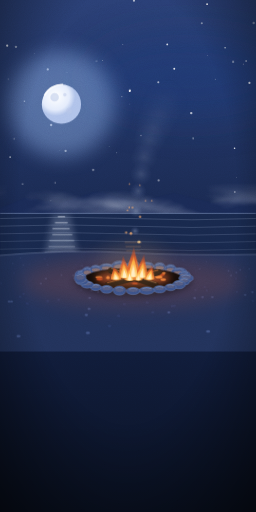
t = 0.00 s
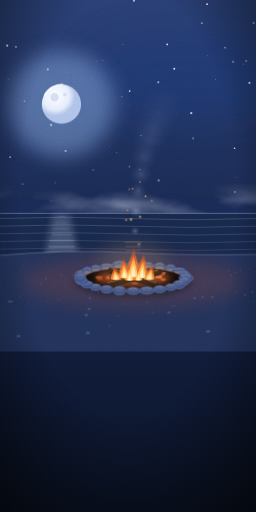
t = 5.00 s
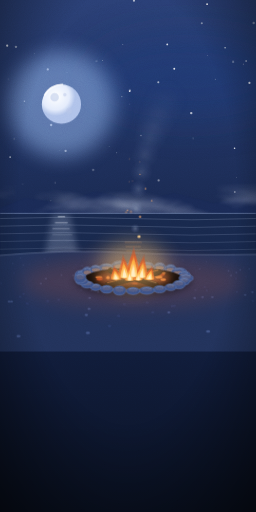
t = 6.13 s
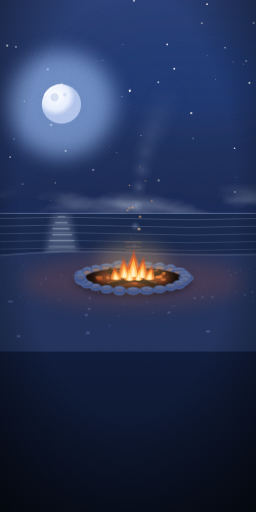
t = 7.25 s
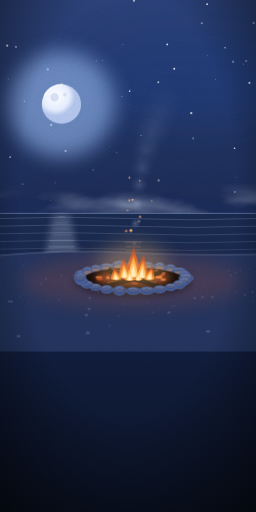
t = 8.38 s
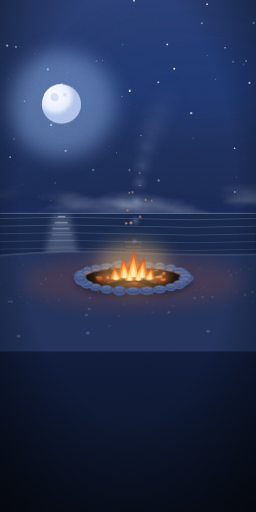
t = 9.50 s

The animated SVG that drew these frames (rendered in a browser with its animation timeline set to each time). Animation: 40 SMIL elements (animate=40), 9 CSS @keyframes rules; frames cover the first 9.50 s, repeats indefinitely.

<svg xmlns="http://www.w3.org/2000/svg" class="eqsc" viewBox="0 0 300 600" preserveAspectRatio="xMidYMid slice" role="img" aria-label="The Lakeshore"><style>@media (prefers-reduced-motion:no-preference){.eqsc:not(.still) .br{animation:br 5s ease-in-out infinite}@keyframes br{50%{opacity:.6}}.eqsc:not(.still) .tw{animation:tw 3.2s ease-in-out infinite}@keyframes tw{50%{opacity:.15}}.eqsc:not(.still) .dr{animation:dr 9s ease-in-out infinite}@keyframes dr{50%{transform:translate(4px,-10px)}}.eqsc:not(.still) .fl{animation:fl 2.6s ease-in-out infinite}@keyframes fl{30%{opacity:.75}60%{opacity:.95}80%{opacity:.7}}.eqsc:not(.still) .mv{animation:mv 18s ease-in-out infinite}@keyframes mv{50%{transform:translateX(14px)}}.eqsc.lv1:not(.still) .fl,.eqsc:not(.still) .ff{animation:ffk 1.8s ease-in-out infinite;transform-box:fill-box;transform-origin:50% 100%}@keyframes ffk{30%{transform:scale(1.04,1.08)}60%{transform:scale(.97,.95)}}.eqsc:not(.still) .gw{animation:gw 2.6s ease-in-out infinite}@keyframes gw{50%{opacity:.55}}.eqsc:not(.still) .sm{animation:sm 7s ease-in-out infinite}@keyframes sm{0%{transform:translate(0,6px);opacity:0}30%{opacity:1}100%{transform:translate(10px,-26px);opacity:0}}.eqsc:not(.still) .up{animation:up 5s linear infinite}@keyframes up{0%{transform:translateY(6px);opacity:0}25%{opacity:1}100%{transform:translateY(-34px);opacity:0}}}</style><defs><filter id="b0_2" x="-60%" y="-60%" width="220%" height="220%"><feGaussianBlur stdDeviation="12"/></filter><filter id="s0_2" x="-30%" y="-30%" width="160%" height="160%"><feGaussianBlur stdDeviation="4"/></filter><filter id="x0_2" x="-80%" y="-80%" width="260%" height="260%"><feGaussianBlur stdDeviation="22"/></filter>
<filter id="gr0_2" x="0" y="0" width="100%" height="100%"><feTurbulence type="fractalNoise" baseFrequency=".9" numOctaves="2" stitchTiles="stitch" seed="5"/><feColorMatrix values="0 0 0 0 1  0 0 0 0 1  0 0 0 0 1  .16 0 0 0 -.02"/></filter>
<filter id="wd0_2" x="0" y="0" width="100%" height="100%"><feTurbulence type="fractalNoise" baseFrequency=".006 .22" numOctaves="3" seed="4"/><feColorMatrix values="0 0 0 0 .08  0 0 0 0 .04  0 0 0 0 0  .9 0 0 0 -.3"/></filter>
<filter id="cl0_2" x="0" y="0" width="100%" height="100%"><feTurbulence type="fractalNoise" baseFrequency=".012 .035" numOctaves="4" seed="9"/><feColorMatrix values="0 0 0 0 .88  0 0 0 0 .91  0 0 0 0 1  1.8 0 0 0 -.78"/><feGaussianBlur stdDeviation="1.5"/></filter>
<radialGradient id="vg0_2" cx=".5" cy=".4" r=".78"><stop offset=".55" stop-color="#000" stop-opacity="0"/><stop offset="1" stop-color="#000" stop-opacity=".62"/></radialGradient>
<linearGradient id="gd0_2" x1="0" y1="0" x2="0" y2="1"><stop offset="0" stop-color="#FFF1C4"/><stop offset=".45" stop-color="#E3C374"/><stop offset="1" stop-color="#8A6A2A"/></linearGradient><filter id="t0_2" x="-30%" y="-30%" width="160%" height="160%"><feGaussianBlur stdDeviation="1.2"/></filter><filter id="n10_2" x="0" y="0" width="100%" height="100%"><feTurbulence type="fractalNoise" baseFrequency=".005 .02" numOctaves="5" seed="12"/><feColorMatrix values="0 0 0 0 .78  0 0 0 0 .52  0 0 0 0 1  1.9 0 0 0 -.72"/><feGaussianBlur stdDeviation="2"/></filter><filter id="n20_2" x="0" y="0" width="100%" height="100%"><feTurbulence type="fractalNoise" baseFrequency=".007 .024" numOctaves="5" seed="31"/><feColorMatrix values="0 0 0 0 .42  0 0 0 0 .78  0 0 0 0 1  1.7 0 0 0 -.8"/><feGaussianBlur stdDeviation="2"/></filter><filter id="n30_2" x="0" y="0" width="100%" height="100%"><feTurbulence type="fractalNoise" baseFrequency=".01 .045" numOctaves="4" seed="7"/><feColorMatrix values="0 0 0 0 .04  0 0 0 0 .03  0 0 0 0 .1  2.4 0 0 0 -1.25"/><feGaussianBlur stdDeviation="1"/></filter></defs><defs><linearGradient id="w0_2" x1="0" y1="0" x2="0" y2="1"><stop offset="0" stop-color="#2A3F74"/><stop offset=".6" stop-color="#121F40"/><stop offset="1" stop-color="#0A1224"/></linearGradient><radialGradient id="mo0_2" cx=".35" cy=".3"><stop offset="0" stop-color="#fff"/><stop offset=".7" stop-color="#E4ECFC"/><stop offset="1" stop-color="#AFC2EA"/></radialGradient><linearGradient id="mb0_2" x1="0" y1="0" x2="0" y2="1"><stop offset="0" stop-color="#DDE8FF" stop-opacity=".22"/><stop offset="1" stop-color="#DDE8FF" stop-opacity="0"/></linearGradient></defs>
<rect width="300" height="600" fill="url(#w0_2)"/><ellipse cx="220" cy="90" rx="120" ry="50" fill="#1E3A7A" opacity=".5" filter="url(#x0_2)"/><circle cx="108.3" cy="238.8" r="0.78" fill="#fff" opacity="0.67"/><circle cx="18.7" cy="54.9" r="1.40" fill="#fff" opacity="0.41"/><circle cx="91.0" cy="285.7" r="1.42" fill="#fff" opacity="0.84" class="tw" style="animation-delay:0.5s"/><circle cx="173.9" cy="264.0" r="0.46" fill="#fff" opacity="0.42"/><circle cx="59.6" cy="235.4" r="0.56" fill="#fff" opacity="0.45"/><circle cx="136.8" cy="179.1" r="0.47" fill="#fff" opacity="0.71"/><circle cx="273.2" cy="72.4" r="0.99" fill="#fff" opacity="0.66" class="tw" style="animation-delay:2.3s"/><circle cx="254.8" cy="244.8" r="1.00" fill="#fff" opacity="0.48"/><circle cx="151.8" cy="106.9" r="0.80" fill="#fff" opacity="0.80"/><circle cx="204.2" cy="80.5" r="1.12" fill="#fff" opacity="0.85"/><circle cx="113.1" cy="71.7" r="0.70" fill="#fff" opacity="0.53" class="tw" style="animation-delay:2.7s"/><circle cx="243.3" cy="64.9" r="0.40" fill="#fff" opacity="0.50"/><circle cx="59.9" cy="146.5" r="1.39" fill="#fff" opacity="0.57"/><circle cx="196.0" cy="52.1" r="1.07" fill="#fff" opacity="0.79"/><circle cx="185.6" cy="257.0" r="0.48" fill="#fff" opacity="0.40"/><circle cx="152.1" cy="122.0" r="0.41" fill="#fff" opacity="0.36"/><circle cx="40.7" cy="63.0" r="0.38" fill="#fff" opacity="0.53"/><circle cx="252.3" cy="92.8" r="0.58" fill="#fff" opacity="0.46"/><circle cx="76.9" cy="176.9" r="1.32" fill="#fff" opacity="0.50"/><circle cx="226.3" cy="162.1" r="0.87" fill="#fff" opacity="0.65" class="tw" style="animation-delay:1.7s"/><circle cx="224.1" cy="132.5" r="1.39" fill="#fff" opacity="0.64"/><circle cx="16.5" cy="162.5" r="0.69" fill="#fff" opacity="0.68" class="tw" style="animation-delay:0.5s"/><circle cx="28.6" cy="118.6" r="0.94" fill="#fff" opacity="0.49"/><circle cx="242.7" cy="4.9" r="1.09" fill="#fff" opacity="0.88"/><circle cx="6.8" cy="245.6" r="0.51" fill="#fff" opacity="0.51"/><circle cx="288.4" cy="71.5" r="0.77" fill="#fff" opacity="0.85"/><circle cx="143.9" cy="52.3" r="0.56" fill="#fff" opacity="0.56"/><circle cx="152.2" cy="106.2" r="1.35" fill="#fff" opacity="0.86" class="tw" style="animation-delay:0.5s"/><circle cx="263.8" cy="55.9" r="0.94" fill="#fff" opacity="0.63"/><circle cx="142.8" cy="113.1" r="0.73" fill="#fff" opacity="0.37"/><circle cx="26.4" cy="215.6" r="0.64" fill="#fff" opacity="0.77" class="tw" style="animation-delay:1.3s"/><circle cx="297.3" cy="27.0" r="1.38" fill="#fff" opacity="0.37"/><circle cx="70.1" cy="176.4" r="0.40" fill="#fff" opacity="0.42"/><circle cx="154.9" cy="260.5" r="0.46" fill="#fff" opacity="0.86"/><circle cx="274.9" cy="173.7" r="0.90" fill="#fff" opacity="0.86"/><circle cx="275.2" cy="225.1" r="0.84" fill="#fff" opacity="0.63"/><circle cx="157.0" cy="0.8" r="1.25" fill="#fff" opacity="0.62"/><circle cx="10.1" cy="319.7" r="0.93" fill="#fff" opacity="0.48"/><circle cx="146.3" cy="281.9" r="1.11" fill="#fff" opacity="0.54"/><circle cx="233.4" cy="291.4" r="0.77" fill="#fff" opacity="0.46"/><circle cx="127.9" cy="171.5" r="0.46" fill="#fff" opacity="0.37"/><circle cx="8.4" cy="53.5" r="1.27" fill="#fff" opacity="0.74"/><circle cx="109.2" cy="199.1" r="1.34" fill="#fff" opacity="0.42" class="tw" style="animation-delay:0.5s"/><circle cx="71.3" cy="101.9" r="1.40" fill="#fff" opacity="0.69"/><circle cx="193.7" cy="317.0" r="0.84" fill="#fff" opacity="0.55"/><circle cx="66.1" cy="140.0" r="1.40" fill="#fff" opacity="0.55"/><circle cx="56.0" cy="81.4" r="1.33" fill="#fff" opacity="0.54"/><circle cx="119.9" cy="71.1" r="0.41" fill="#fff" opacity="0.82"/><circle cx="236.5" cy="27.2" r="1.23" fill="#fff" opacity="0.40"/><circle cx="140.0" cy="318.0" r="1.19" fill="#fff" opacity="0.52" class="tw" style="animation-delay:1.5s"/><circle cx="185.5" cy="96.3" r="1.19" fill="#fff" opacity="0.58"/><circle cx="277.4" cy="207.8" r="0.40" fill="#fff" opacity="0.44"/><circle cx="185.9" cy="211.5" r="1.33" fill="#fff" opacity="0.39"/><circle cx="78.5" cy="84.7" r="0.41" fill="#fff" opacity="0.44"/><circle cx="11.9" cy="184.1" r="1.10" fill="#fff" opacity="0.54"/><circle cx="64.6" cy="214.2" r="0.83" fill="#fff" opacity="0.43" class="tw" style="animation-delay:0.7s"/><circle cx="9.5" cy="92.8" r="0.54" fill="#fff" opacity="0.63" class="tw" style="animation-delay:2.0s"/><circle cx="285.1" cy="75.1" r="0.49" fill="#fff" opacity="0.83"/><circle cx="292.3" cy="97.2" r="1.27" fill="#fff" opacity="0.73"/><circle cx="165.2" cy="158.8" r="0.82" fill="#fff" opacity="0.35"/><circle cx="72" cy="122" r="62" fill="#9EC2FF" opacity=".4" filter="url(#b0_2)" class="br"/><circle cx="72" cy="122" r="23" fill="url(#mo0_2)"/><circle cx="64" cy="114" r="5" fill="#B8C6E8" opacity=".55"/><circle cx="81" cy="130" r="3.5" fill="#B8C6E8" opacity=".5"/><circle cx="76" cy="111" r="2" fill="#B8C6E8" opacity=".5"/><path d="M52,112 a23,23 0 0 1 22,-13" fill="none" stroke="#fff" stroke-opacity=".8" stroke-width="2"/><defs><radialGradient id="Ffg0_2" cx=".5" cy=".75"><stop offset="0" stop-color="#FFFBEA"/><stop offset=".35" stop-color="#FAC775"/><stop offset=".75" stop-color="#D85A30"/><stop offset="1" stop-color="#993C1D" stop-opacity="0"/></radialGradient>
<linearGradient id="Ftf0_2" x1="0" y1="0" x2="0" y2="1"><stop offset="0" stop-color="#3B4A70"/><stop offset="1" stop-color="#141B34"/></linearGradient>
<linearGradient id="Fbs0_2" x1="0" y1="0" x2="1" y2="0"><stop offset="0" stop-color="#9AA8CE"/><stop offset=".45" stop-color="#5E6C96"/><stop offset="1" stop-color="#2E3A62"/></linearGradient>
<linearGradient id="Fwl0_2" x1="0" y1="0" x2="0" y2="1"><stop offset="0" stop-color="#4C5880"/><stop offset="1" stop-color="#2A3456"/></linearGradient>
<linearGradient id="Fgd0_2" x1="0" y1="0" x2="0" y2="1"><stop offset="0" stop-color="#363C58"/><stop offset="1" stop-color="#14172A"/></linearGradient>
<linearGradient id="Frk0_2" x1="0" y1="0" x2="0" y2="1"><stop offset="0" stop-color="#352B62"/><stop offset=".4" stop-color="#1E1840"/><stop offset="1" stop-color="#0D0A1E"/></linearGradient>
<linearGradient id="Fcw0_2" x1="0" y1="0" x2="0" y2="1"><stop offset="0" stop-color="#1E1438"/><stop offset=".6" stop-color="#5A2418"/><stop offset="1" stop-color="#B8481C"/></linearGradient>
<radialGradient id="Flv0_2" cx=".5" cy=".45" r=".6"><stop offset="0" stop-color="#FFE6A8"/><stop offset=".35" stop-color="#FFA040"/><stop offset=".7" stop-color="#E0602A"/><stop offset="1" stop-color="#8A2A10"/></radialGradient>
<linearGradient id="Frm0_2" x1="0" y1="0" x2="0" y2="1"><stop offset="0" stop-color="#3A1A24"/><stop offset=".25" stop-color="#1C0E18"/><stop offset="1" stop-color="#0A0610"/></linearGradient></defs><polygon points="0,244 30,232 70,238 112,224 160,236 204,226 250,238 300,230 300,252 0,252" fill="#1A2A55"/><mask id="mk0_2_0"><linearGradient id="mk0_2_0g" x1="0" y1="0" x2="0" y2="1"><stop offset="0" stop-color="#fff" stop-opacity="0"/><stop offset=".5" stop-color="#fff"/><stop offset="1" stop-color="#fff" stop-opacity="0"/></linearGradient><rect x="-20" y="214" width="340" height="56" fill="url(#mk0_2_0g)"/></mask><g mask="url(#mk0_2_0)" opacity="0.5"><rect class="mv" x="-20" y="214" width="340" height="56" filter="url(#cl0_2)"/></g><rect y="250" width="300" height="60" fill="#18284C"/><path d="M0,256 q75,-3 150,0 t150,0" fill="none" stroke="#C9D8F5" stroke-opacity="0.22"/><path d="M0,265 q75,-3 150,0 t150,0" fill="none" stroke="#C9D8F5" stroke-opacity="0.20"/><path d="M0,274 q75,-3 150,0 t150,0" fill="none" stroke="#C9D8F5" stroke-opacity="0.18"/><path d="M0,283 q75,-3 150,0 t150,0" fill="none" stroke="#C9D8F5" stroke-opacity="0.16"/><path d="M0,292 q75,-3 150,0 t150,0" fill="none" stroke="#C9D8F5" stroke-opacity="0.14"/><path d="M0,301 q75,-3 150,0 t150,0" fill="none" stroke="#C9D8F5" stroke-opacity="0.12"/><line x1="0" x2="300" y1="250" y2="250" stroke="#AFC3EE" stroke-opacity=".45"/><polygon points="62,251 82,251 92,300 52,300" fill="#DDE8FF" opacity=".2" filter="url(#s0_2)"/><line x1="67.8" x2="76.3" y1="254" y2="254" stroke="#ECF2FF" stroke-opacity="0.72" class="tw" style="animation-delay:0.00s"/><line x1="64.5" x2="79.3" y1="261" y2="261" stroke="#ECF2FF" stroke-opacity="0.65" class="tw" style="animation-delay:0.25s"/><line x1="61.6" x2="81.6" y1="268" y2="268" stroke="#ECF2FF" stroke-opacity="0.58" class="tw" style="animation-delay:0.50s"/><line x1="61.3" x2="84.9" y1="275" y2="275" stroke="#ECF2FF" stroke-opacity="0.51" class="tw" style="animation-delay:0.75s"/><line x1="57.7" x2="86.9" y1="282" y2="282" stroke="#ECF2FF" stroke-opacity="0.44" class="tw" style="animation-delay:1.00s"/><line x1="56.8" x2="87.8" y1="289" y2="289" stroke="#ECF2FF" stroke-opacity="0.37" class="tw" style="animation-delay:1.25s"/><line x1="52.1" x2="89.6" y1="296" y2="296" stroke="#ECF2FF" stroke-opacity="0.30" class="tw" style="animation-delay:1.50s"/><line x1="146" x2="166" y1="284" y2="284" stroke="#FFB070" stroke-opacity="0.32"/><line x1="147" x2="165" y1="289" y2="289" stroke="#FFB070" stroke-opacity="0.27"/><line x1="148" x2="164" y1="294" y2="294" stroke="#FFB070" stroke-opacity="0.22"/><line x1="149" x2="163" y1="299" y2="299" stroke="#FFB070" stroke-opacity="0.17"/><line x1="150" x2="162" y1="304" y2="304" stroke="#FFB070" stroke-opacity="0.12"/><path d="M-10,300 Q80,292 150,296 T310,298 L310,412 L-10,412 Z" fill="#22325A"/><path d="M-10,300 Q80,292 150,296 T310,298" fill="none" stroke="#C9D8F5" stroke-opacity=".3"/><ellipse cx="145.6" cy="356.5" rx="1.7" ry="1.0" fill="#2E4070" opacity=".8"/><ellipse cx="113.9" cy="315.1" rx="0.9" ry="0.5" fill="#4A5E92" opacity=".8"/><ellipse cx="295.7" cy="342.4" rx="1.4" ry="0.9" fill="#4A5E92" opacity=".8"/><ellipse cx="276.3" cy="326.5" rx="1.1" ry="0.7" fill="#2E4070" opacity=".8"/><ellipse cx="229.7" cy="306.9" rx="0.7" ry="0.4" fill="#2E4070" opacity=".8"/><ellipse cx="85.6" cy="322.8" rx="1.1" ry="0.6" fill="#4A5E92" opacity=".8"/><ellipse cx="95.9" cy="311.8" rx="0.8" ry="0.5" fill="#4A5E92" opacity=".8"/><ellipse cx="101.1" cy="369.2" rx="2.0" ry="1.2" fill="#4A5E92" opacity=".8"/><ellipse cx="197.8" cy="366.2" rx="1.9" ry="1.2" fill="#4A5E92" opacity=".8"/><ellipse cx="104.3" cy="311.2" rx="0.8" ry="0.5" fill="#2E4070" opacity=".8"/><ellipse cx="228.1" cy="349.2" rx="1.6" ry="1.0" fill="#4A5E92" opacity=".8"/><ellipse cx="232.2" cy="312.0" rx="0.8" ry="0.5" fill="#2E4070" opacity=".8"/><ellipse cx="201.6" cy="358.7" rx="1.8" ry="1.1" fill="#2E4070" opacity=".8"/><ellipse cx="210.6" cy="331.7" rx="1.2" ry="0.7" fill="#4A5E92" opacity=".8"/><ellipse cx="88.7" cy="310.2" rx="0.8" ry="0.5" fill="#2E4070" opacity=".8"/><ellipse cx="287.9" cy="324.0" rx="1.1" ry="0.6" fill="#2E4070" opacity=".8"/><ellipse cx="248.7" cy="348.3" rx="1.6" ry="0.9" fill="#4A5E92" opacity=".8"/><ellipse cx="267.6" cy="317.2" rx="0.9" ry="0.6" fill="#4A5E92" opacity=".8"/><ellipse cx="263.0" cy="310.8" rx="0.8" ry="0.5" fill="#2E4070" opacity=".8"/><ellipse cx="242.3" cy="340.4" rx="1.4" ry="0.8" fill="#2E4070" opacity=".8"/><ellipse cx="68.6" cy="351.4" rx="1.6" ry="1.0" fill="#2E4070" opacity=".8"/><ellipse cx="27.0" cy="310.9" rx="0.8" ry="0.5" fill="#4A5E92" opacity=".8"/><ellipse cx="91.5" cy="323.4" rx="1.1" ry="0.6" fill="#4A5E92" opacity=".8"/><ellipse cx="291.8" cy="315.0" rx="0.9" ry="0.5" fill="#4A5E92" opacity=".8"/><ellipse cx="79.8" cy="304.2" rx="0.7" ry="0.4" fill="#2E4070" opacity=".8"/><ellipse cx="296.2" cy="352.7" rx="1.7" ry="1.0" fill="#2E4070" opacity=".8"/><ellipse cx="237.3" cy="348.3" rx="1.6" ry="0.9" fill="#4A5E92" opacity=".8"/><ellipse cx="21.6" cy="393.9" rx="2.5" ry="1.5" fill="#4A5E92" opacity=".8"/><ellipse cx="156.5" cy="305.8" rx="0.7" ry="0.4" fill="#4A5E92" opacity=".8"/><ellipse cx="105.0" cy="349.1" rx="1.6" ry="0.9" fill="#4A5E92" opacity=".8"/><ellipse cx="52.3" cy="303.2" rx="0.7" ry="0.4" fill="#4A5E92" opacity=".8"/><ellipse cx="172.4" cy="354.6" rx="1.7" ry="1.0" fill="#2E4070" opacity=".8"/><ellipse cx="94.9" cy="340.2" rx="1.4" ry="0.8" fill="#2E4070" opacity=".8"/><ellipse cx="71.8" cy="322.5" rx="1.0" ry="0.6" fill="#4A5E92" opacity=".8"/><ellipse cx="243.8" cy="388.4" rx="2.4" ry="1.4" fill="#4A5E92" opacity=".8"/><ellipse cx="107.1" cy="340.3" rx="1.4" ry="0.8" fill="#4A5E92" opacity=".8"/><ellipse cx="280.3" cy="304.1" rx="0.7" ry="0.4" fill="#2E4070" opacity=".8"/><ellipse cx="270.7" cy="322.7" rx="1.1" ry="0.6" fill="#4A5E92" opacity=".8"/><ellipse cx="41.5" cy="305.8" rx="0.7" ry="0.4" fill="#2E4070" opacity=".8"/><ellipse cx="277.6" cy="342.0" rx="1.4" ry="0.9" fill="#2E4070" opacity=".8"/><ellipse cx="153.3" cy="302.0" rx="0.6" ry="0.4" fill="#2E4070" opacity=".8"/><ellipse cx="98.0" cy="320.8" rx="1.0" ry="0.6" fill="#4A5E92" opacity=".8"/><ellipse cx="263.8" cy="308.7" rx="0.8" ry="0.5" fill="#2E4070" opacity=".8"/><ellipse cx="91.3" cy="307.0" rx="0.7" ry="0.4" fill="#2E4070" opacity=".8"/><ellipse cx="176.9" cy="306.2" rx="0.7" ry="0.4" fill="#4A5E92" opacity=".8"/><ellipse cx="138.9" cy="326.5" rx="1.1" ry="0.7" fill="#2E4070" opacity=".8"/><ellipse cx="285.0" cy="313.8" rx="0.9" ry="0.5" fill="#2E4070" opacity=".8"/><ellipse cx="177.9" cy="304.0" rx="0.7" ry="0.4" fill="#2E4070" opacity=".8"/><ellipse cx="102.9" cy="390.1" rx="2.4" ry="1.4" fill="#4A5E92" opacity=".8"/><ellipse cx="34.1" cy="309.9" rx="0.8" ry="0.5" fill="#2E4070" opacity=".8"/><ellipse cx="1.2" cy="332.1" rx="1.2" ry="0.7" fill="#2E4070" opacity=".8"/><ellipse cx="55.8" cy="352.9" rx="1.7" ry="1.0" fill="#2E4070" opacity=".8"/><ellipse cx="138.9" cy="370.2" rx="2.0" ry="1.2" fill="#2E4070" opacity=".8"/><ellipse cx="146.6" cy="326.3" rx="1.1" ry="0.7" fill="#4A5E92" opacity=".8"/><ellipse cx="197.6" cy="332.8" rx="1.3" ry="0.8" fill="#4A5E92" opacity=".8"/><ellipse cx="199.2" cy="316.8" rx="0.9" ry="0.6" fill="#4A5E92" opacity=".8"/><ellipse cx="214.3" cy="304.3" rx="0.7" ry="0.4" fill="#4A5E92" opacity=".8"/><ellipse cx="128.3" cy="382.0" rx="2.2" ry="1.3" fill="#2E4070" opacity=".8"/><ellipse cx="115.0" cy="342.0" rx="1.4" ry="0.9" fill="#4A5E92" opacity=".8"/><ellipse cx="104.3" cy="361.9" rx="1.8" ry="1.1" fill="#4A5E92" opacity=".8"/><ellipse cx="47.8" cy="332.2" rx="1.2" ry="0.7" fill="#4A5E92" opacity=".8"/><ellipse cx="86.4" cy="326.1" rx="1.1" ry="0.7" fill="#2E4070" opacity=".8"/><ellipse cx="16.4" cy="320.2" rx="1.0" ry="0.6" fill="#2E4070" opacity=".8"/><ellipse cx="156.2" cy="316.6" rx="0.9" ry="0.6" fill="#4A5E92" opacity=".8"/><ellipse cx="13.4" cy="353.4" rx="1.7" ry="1.0" fill="#4A5E92" opacity=".8"/><ellipse cx="150.8" cy="303.4" rx="0.7" ry="0.4" fill="#4A5E92" opacity=".8"/><ellipse cx="53.6" cy="326.5" rx="1.1" ry="0.7" fill="#4A5E92" opacity=".8"/><ellipse cx="95.9" cy="317.7" rx="1.0" ry="0.6" fill="#4A5E92" opacity=".8"/><ellipse cx="107.4" cy="335.7" rx="1.3" ry="0.8" fill="#2E4070" opacity=".8"/><ellipse cx="239.8" cy="336.2" rx="1.3" ry="0.8" fill="#2E4070" opacity=".8"/><ellipse cx="234.0" cy="315.4" rx="0.9" ry="0.5" fill="#4A5E92" opacity=".8"/><ellipse cx="86.2" cy="313.4" rx="0.9" ry="0.5" fill="#2E4070" opacity=".8"/><ellipse cx="14.9" cy="308.7" rx="0.8" ry="0.5" fill="#4A5E92" opacity=".8"/><ellipse cx="27.6" cy="344.5" rx="1.5" ry="0.9" fill="#2E4070" opacity=".8"/><ellipse cx="287.2" cy="345.7" rx="1.5" ry="0.9" fill="#4A5E92" opacity=".8"/><ellipse cx="178.9" cy="366.1" rx="1.9" ry="1.2" fill="#2E4070" opacity=".8"/><ellipse cx="276.8" cy="319.2" rx="1.0" ry="0.6" fill="#4A5E92" opacity=".8"/><ellipse cx="10.5" cy="353.5" rx="1.7" ry="1.0" fill="#4A5E92" opacity=".8"/><ellipse cx="31.8" cy="355.6" rx="1.7" ry="1.0" fill="#2E4070" opacity=".8"/><ellipse cx="281.5" cy="316.0" rx="0.9" ry="0.6" fill="#4A5E92" opacity=".8"/><ellipse cx="55.9" cy="310.1" rx="0.8" ry="0.5" fill="#4A5E92" opacity=".8"/><ellipse cx="73.6" cy="307.3" rx="0.7" ry="0.4" fill="#2E4070" opacity=".8"/><ellipse cx="241.8" cy="307.2" rx="0.7" ry="0.4" fill="#4A5E92" opacity=".8"/><ellipse cx="23.6" cy="347.8" rx="1.6" ry="0.9" fill="#2E4070" opacity=".8"/><ellipse cx="204.2" cy="358.3" rx="1.8" ry="1.1" fill="#2E4070" opacity=".8"/><ellipse cx="57.7" cy="302.1" rx="0.6" ry="0.4" fill="#2E4070" opacity=".8"/><ellipse cx="113.6" cy="309.0" rx="0.8" ry="0.5" fill="#2E4070" opacity=".8"/><ellipse cx="23.8" cy="302.6" rx="0.7" ry="0.4" fill="#4A5E92" opacity=".8"/><ellipse cx="229.1" cy="340.1" rx="1.4" ry="0.8" fill="#2E4070" opacity=".8"/><ellipse cx="225.7" cy="306.0" rx="0.7" ry="0.4" fill="#2E4070" opacity=".8"/><ellipse cx="156" cy="330" rx="132" ry="31" fill="#D85A30" opacity=".18" filter="url(#b0_2)"/><ellipse cx="156" cy="329" rx="68" ry="19" fill="#000" opacity=".4" filter="url(#s0_2)"/><ellipse cx="96.1" cy="322.1" rx="8.5" ry="5.6" fill="#3C5288" stroke="#AFC3EE" stroke-opacity=".35" stroke-width=".6"/><path d="M91.0,319.3 q5.1,-2.8 10.2,0" fill="none" stroke="#DDE8FF" stroke-opacity=".3"/><ellipse cx="96.1" cy="323.1" rx="6.0" ry="2.5" fill="#FF9A4A" opacity="0.34"/><ellipse cx="102.3" cy="318.5" rx="6.5" ry="5.6" fill="#3C5288" stroke="#AFC3EE" stroke-opacity=".35" stroke-width=".6"/><path d="M98.4,315.7 q3.9,-2.8 7.8,0" fill="none" stroke="#DDE8FF" stroke-opacity=".3"/><ellipse cx="102.3" cy="319.5" rx="4.5" ry="2.5" fill="#FF9A4A" opacity="0.34"/><ellipse cx="112.2" cy="315.4" rx="6.9" ry="4.7" fill="#3C5288" stroke="#AFC3EE" stroke-opacity=".35" stroke-width=".6"/><path d="M108.0,313.1 q4.1,-2.3 8.3,0" fill="none" stroke="#DDE8FF" stroke-opacity=".3"/><ellipse cx="112.2" cy="316.4" rx="4.8" ry="2.1" fill="#FF9A4A" opacity="0.34"/><ellipse cx="125.0" cy="313.0" rx="8.4" ry="4.0" fill="#3C5288" stroke="#AFC3EE" stroke-opacity=".35" stroke-width=".6"/><path d="M120.0,311.0 q5.0,-2.0 10.1,0" fill="none" stroke="#DDE8FF" stroke-opacity=".3"/><ellipse cx="125.0" cy="314.0" rx="5.9" ry="1.8" fill="#FF9A4A" opacity="0.34"/><ellipse cx="140.0" cy="311.5" rx="9.4" ry="5.7" fill="#3C5288" stroke="#AFC3EE" stroke-opacity=".35" stroke-width=".6"/><path d="M134.3,308.7 q5.7,-2.8 11.3,0" fill="none" stroke="#DDE8FF" stroke-opacity=".3"/><ellipse cx="140.0" cy="312.5" rx="6.6" ry="2.5" fill="#FF9A4A" opacity="0.34"/><ellipse cx="156.0" cy="311.0" rx="7.7" ry="5.0" fill="#3C5288" stroke="#AFC3EE" stroke-opacity=".35" stroke-width=".6"/><path d="M151.4,308.5 q4.6,-2.5 9.2,0" fill="none" stroke="#DDE8FF" stroke-opacity=".3"/><ellipse cx="156.0" cy="312.0" rx="5.4" ry="2.2" fill="#FF9A4A" opacity="0.34"/><ellipse cx="172.0" cy="311.5" rx="8.2" ry="4.2" fill="#3C5288" stroke="#AFC3EE" stroke-opacity=".35" stroke-width=".6"/><path d="M167.1,309.4 q4.9,-2.1 9.9,0" fill="none" stroke="#DDE8FF" stroke-opacity=".3"/><ellipse cx="172.0" cy="312.5" rx="5.8" ry="1.9" fill="#FF9A4A" opacity="0.34"/><ellipse cx="187.0" cy="313.0" rx="6.9" ry="5.1" fill="#3C5288" stroke="#AFC3EE" stroke-opacity=".35" stroke-width=".6"/><path d="M182.8,310.5 q4.2,-2.5 8.3,0" fill="none" stroke="#DDE8FF" stroke-opacity=".3"/><ellipse cx="187.0" cy="314.0" rx="4.9" ry="2.3" fill="#FF9A4A" opacity="0.34"/><ellipse cx="199.8" cy="315.4" rx="6.8" ry="5.5" fill="#3C5288" stroke="#AFC3EE" stroke-opacity=".35" stroke-width=".6"/><path d="M195.7,312.7 q4.1,-2.7 8.2,0" fill="none" stroke="#DDE8FF" stroke-opacity=".3"/><ellipse cx="199.8" cy="316.4" rx="4.8" ry="2.5" fill="#FF9A4A" opacity="0.34"/><ellipse cx="209.7" cy="318.5" rx="9.2" ry="4.7" fill="#3C5288" stroke="#AFC3EE" stroke-opacity=".35" stroke-width=".6"/><path d="M204.2,316.1 q5.5,-2.4 11.0,0" fill="none" stroke="#DDE8FF" stroke-opacity=".3"/><ellipse cx="209.7" cy="319.5" rx="6.4" ry="2.1" fill="#FF9A4A" opacity="0.34"/><ellipse cx="215.9" cy="322.1" rx="7.1" ry="4.4" fill="#3C5288" stroke="#AFC3EE" stroke-opacity=".35" stroke-width=".6"/><path d="M211.6,319.9 q4.3,-2.2 8.6,0" fill="none" stroke="#DDE8FF" stroke-opacity=".3"/><ellipse cx="215.9" cy="323.1" rx="5.0" ry="2.0" fill="#FF9A4A" opacity="0.34"/><ellipse cx="156" cy="326" rx="57" ry="12" fill="#140C0A"/><ellipse cx="156" cy="326" rx="43.4" ry="8.25" fill="#D85A30" opacity=".6" filter="url(#s0_2)"/><ellipse cx="186.3" cy="325.0" rx="4.1" ry="1.2" fill="#FF8A3D" opacity=".85" class="gw" style="animation-delay:0.5s"/><ellipse cx="174.7" cy="331.2" rx="3.9" ry="1.9" fill="#FF8A3D" opacity=".85" class="gw" style="animation-delay:1.8s"/><ellipse cx="126.4" cy="325.2" rx="2.1" ry="1.8" fill="#FF8A3D" opacity=".85" class="gw" style="animation-delay:1.1s"/><ellipse cx="149.1" cy="325.1" rx="4.3" ry="1.3" fill="#C84A20" opacity=".85" class="gw" style="animation-delay:1.1s"/><ellipse cx="188.9" cy="321.9" rx="4.1" ry="1.7" fill="#C84A20" opacity=".85" class="gw" style="animation-delay:0.4s"/><ellipse cx="192.1" cy="320.0" rx="2.1" ry="1.2" fill="#FF8A3D" opacity=".85" class="gw" style="animation-delay:1.7s"/><ellipse cx="185.7" cy="324.0" rx="4.3" ry="1.3" fill="#FF8A3D" opacity=".85" class="gw" style="animation-delay:1.6s"/><ellipse cx="115.8" cy="324.9" rx="4.0" ry="1.3" fill="#FF8A3D" opacity=".85" class="gw" style="animation-delay:0.8s"/><ellipse cx="170.5" cy="327.2" rx="4.5" ry="1.5" fill="#FF8A3D" opacity=".85" class="gw" style="animation-delay:0.0s"/><ellipse cx="135.0" cy="321.9" rx="4.1" ry="1.3" fill="#FF8A3D" opacity=".85" class="gw" style="animation-delay:1.9s"/><ellipse cx="116.6" cy="326.9" rx="3.7" ry="1.9" fill="#C84A20" opacity=".85" class="gw" style="animation-delay:1.1s"/><ellipse cx="142.2" cy="319.8" rx="4.2" ry="1.7" fill="#FF8A3D" opacity=".85" class="gw" style="animation-delay:0.2s"/><ellipse cx="158.1" cy="332.1" rx="3.7" ry="1.1" fill="#C84A20" opacity=".85" class="gw" style="animation-delay:0.0s"/><ellipse cx="191.2" cy="327.7" rx="3.3" ry="1.4" fill="#FF8A3D" opacity=".85" class="gw" style="animation-delay:1.1s"/><g transform="rotate(-14 156 326)"><rect x="121.9" y="323" width="68.2" height="7" rx="3.5" fill="#2A1A12"/><line x1="125" x2="187" y1="324" y2="324" stroke="#FF8A3D" stroke-opacity=".55"/></g><g transform="rotate(18 156 326)"><rect x="125" y="322" width="62" height="7" rx="3.5" fill="#24160F"/><line x1="128.1" x2="183.9" y1="323" y2="323" stroke="#FFB070" stroke-opacity=".45"/></g><defs><linearGradient id="Fo0_2" x1="0" y1="1" x2="0" y2="0"><stop offset="0" stop-color="#FF9A40"/><stop offset=".6" stop-color="#E0602A"/><stop offset="1" stop-color="#C8401A" stop-opacity=".15"/></linearGradient><linearGradient id="Fm0_2" x1="0" y1="1" x2="0" y2="0"><stop offset="0" stop-color="#FFE08A"/><stop offset=".7" stop-color="#FFB040"/><stop offset="1" stop-color="#FF8A3D" stop-opacity=".3"/></linearGradient></defs><ellipse cx="156" cy="312" rx="40" ry="28" fill="#FAC775" opacity=".14" filter="url(#b0_2)" class="gw"/><path class="ff" style="animation-delay:0.00s" d="M130.0,327 C130.0,321.4 133.3,317.4 133.0,311.0 C136.3,317.1 142.0,321.4 142.0,327 Q136,329.1 130.0,327 Z" fill="url(#Fo0_2)" opacity="0.9"/><path class="ff" style="animation-delay:0.27s" d="M139.0,325 C139.0,315.9 143.4,309.4 144.0,299.0 C146.9,308.9 153.0,315.9 153.0,325 Q146,327.4 139.0,325 Z" fill="url(#Fo0_2)" opacity="0.9"/><path class="ff" style="animation-delay:0.54s" d="M148.0,324 C148.0,311.4 154.4,302.4 157.0,288.0 C158.4,301.7 164.0,311.4 164.0,324 Q156,326.8 148.0,324 Z" fill="url(#Fo0_2)" opacity="0.9"/><path class="ff" style="animation-delay:0.81s" d="M159.0,325 C159.0,315.2 165.4,308.2 169.0,297.0 C168.9,307.6 173.0,315.2 173.0,325 Q166,327.4 159.0,325 Z" fill="url(#Fo0_2)" opacity="0.9"/><path class="ff" style="animation-delay:1.08s" d="M169.0,327 C169.0,321.1 175.1,316.8 179.0,310.0 C178.1,316.5 181.0,321.1 181.0,327 Q175,329.1 169.0,327 Z" fill="url(#Fo0_2)" opacity="0.9"/><path class="ff" style="animation-delay:1.35s" d="M146.0,328 C146.0,321.0 150.1,316.0 151.0,308.0 C153.1,315.6 158.0,321.0 158.0,328 Q152,330.1 146.0,328 Z" fill="url(#Fo0_2)" opacity="0.9"/><path class="ff" style="animation-delay:1.62s" d="M157.0,328 C157.0,321.7 161.6,317.2 164.0,310.0 C164.1,316.8 167.0,321.7 167.0,328 Q162,329.8 157.0,328 Z" fill="url(#Fo0_2)" opacity="0.9"/><path class="ff" style="animation-delay:0.00s" d="M132.3,327 C132.3,323.1 134.2,320.3 133.9,315.8 C136.1,320.1 139.7,323.1 139.7,327 Q136,328.3 132.3,327 Z" fill="url(#Fm0_2)" opacity="0.95"/><path class="ff" style="animation-delay:0.27s" d="M141.7,325 C141.7,318.6 144.4,314.1 144.6,306.8 C146.5,313.7 150.3,318.6 150.3,325 Q146,326.5 141.7,325 Z" fill="url(#Fm0_2)" opacity="0.95"/><path class="ff" style="animation-delay:0.54s" d="M151.0,324 C151.0,315.2 155.0,308.9 156.7,298.8 C157.5,308.4 161.0,315.2 161.0,324 Q156,325.7 151.0,324 Z" fill="url(#Fm0_2)" opacity="0.95"/><path class="ff" style="animation-delay:0.81s" d="M161.7,325 C161.7,318.1 165.8,313.2 168.1,305.4 C167.9,312.8 170.3,318.1 170.3,325 Q166,326.5 161.7,325 Z" fill="url(#Fm0_2)" opacity="0.95"/><path class="ff" style="animation-delay:1.08s" d="M171.3,327 C171.3,322.8 175.2,319.9 177.8,315.1 C177.1,319.6 178.7,322.8 178.7,327 Q175,328.3 171.3,327 Z" fill="url(#Fm0_2)" opacity="0.95"/><path class="ff" style="animation-delay:1.35s" d="M148.3,328 C148.3,323.1 150.8,319.6 151.3,314.0 C152.7,319.3 155.7,323.1 155.7,328 Q152,329.3 148.3,328 Z" fill="url(#Fm0_2)" opacity="0.95"/><path class="ff" style="animation-delay:1.62s" d="M158.9,328 C158.9,323.6 161.8,320.4 163.4,315.4 C163.3,320.2 165.1,323.6 165.1,328 Q162,329.1 158.9,328 Z" fill="url(#Fm0_2)" opacity="0.95"/><path class="ff" style="animation-delay:0.00s" d="M134.1,327 C134.1,324.8 135.0,323.2 134.8,320.6 C136.0,323.0 137.9,324.8 137.9,327 Q136,327.7 134.1,327 Z" fill="#FFF3D0" opacity="0.85"/><path class="ff" style="animation-delay:0.27s" d="M143.8,325 C143.8,321.4 145.1,318.8 145.2,314.6 C146.2,318.6 148.2,321.4 148.2,325 Q146,325.8 143.8,325 Z" fill="#FFF3D0" opacity="0.85"/><path class="ff" style="animation-delay:0.54s" d="M153.4,324 C153.4,319.0 155.5,315.4 156.4,309.6 C156.8,315.1 158.6,319.0 158.6,324 Q156,324.9 153.4,324 Z" fill="#FFF3D0" opacity="0.85"/><path class="ff" style="animation-delay:0.81s" d="M163.8,325 C163.8,321.1 165.9,318.3 167.2,313.8 C167.0,318.1 168.2,321.1 168.2,325 Q166,325.8 163.8,325 Z" fill="#FFF3D0" opacity="0.85"/><path class="ff" style="animation-delay:1.08s" d="M173.1,327 C173.1,324.6 175.2,322.9 176.6,320.2 C176.1,322.8 176.9,324.6 176.9,327 Q175,327.7 173.1,327 Z" fill="#FFF3D0" opacity="0.85"/><path class="ff" style="animation-delay:1.35s" d="M150.1,328 C150.1,325.2 151.4,323.2 151.6,320.0 C152.3,323.0 153.9,325.2 153.9,328 Q152,328.7 150.1,328 Z" fill="#FFF3D0" opacity="0.85"/><path class="ff" style="animation-delay:1.62s" d="M160.4,328 C160.4,325.5 161.9,323.7 162.8,320.8 C162.7,323.5 163.6,325.5 163.6,328 Q162,328.6 160.4,328 Z" fill="#FFF3D0" opacity="0.85"/><ellipse cx="218.0" cy="326.0" rx="8.5" ry="4.9" fill="#3C5288" stroke="#AFC3EE" stroke-opacity=".35" stroke-width=".6"/><path d="M212.9,323.5 q5.1,-2.5 10.1,0" fill="none" stroke="#DDE8FF" stroke-opacity=".3"/><ellipse cx="218.0" cy="325.0" rx="5.9" ry="2.2" fill="#FF9A4A" opacity="0.12"/><ellipse cx="215.9" cy="329.9" rx="6.4" ry="4.3" fill="#3C5288" stroke="#AFC3EE" stroke-opacity=".35" stroke-width=".6"/><path d="M212.1,327.7 q3.8,-2.2 7.7,0" fill="none" stroke="#DDE8FF" stroke-opacity=".3"/><ellipse cx="215.9" cy="328.9" rx="4.5" ry="2.0" fill="#FF9A4A" opacity="0.12"/><ellipse cx="209.7" cy="333.5" rx="7.5" ry="5.1" fill="#3C5288" stroke="#AFC3EE" stroke-opacity=".35" stroke-width=".6"/><path d="M205.2,331.0 q4.5,-2.5 9.0,0" fill="none" stroke="#DDE8FF" stroke-opacity=".3"/><ellipse cx="209.7" cy="332.5" rx="5.2" ry="2.3" fill="#FF9A4A" opacity="0.12"/><ellipse cx="199.8" cy="336.6" rx="6.7" ry="4.2" fill="#3C5288" stroke="#AFC3EE" stroke-opacity=".35" stroke-width=".6"/><path d="M195.8,334.5 q4.0,-2.1 8.0,0" fill="none" stroke="#DDE8FF" stroke-opacity=".3"/><ellipse cx="199.8" cy="335.6" rx="4.7" ry="1.9" fill="#FF9A4A" opacity="0.12"/><ellipse cx="187.0" cy="339.0" rx="7.5" ry="4.4" fill="#3C5288" stroke="#AFC3EE" stroke-opacity=".35" stroke-width=".6"/><path d="M182.5,336.8 q4.5,-2.2 9.1,0" fill="none" stroke="#DDE8FF" stroke-opacity=".3"/><ellipse cx="187.0" cy="338.0" rx="5.3" ry="2.0" fill="#FF9A4A" opacity="0.12"/><ellipse cx="172.0" cy="340.5" rx="9.0" ry="4.5" fill="#3C5288" stroke="#AFC3EE" stroke-opacity=".35" stroke-width=".6"/><path d="M166.6,338.2 q5.4,-2.3 10.8,0" fill="none" stroke="#DDE8FF" stroke-opacity=".3"/><ellipse cx="172.0" cy="339.5" rx="6.3" ry="2.0" fill="#FF9A4A" opacity="0.12"/><ellipse cx="156.0" cy="341.0" rx="7.9" ry="4.3" fill="#3C5288" stroke="#AFC3EE" stroke-opacity=".35" stroke-width=".6"/><path d="M151.2,338.8 q4.8,-2.2 9.5,0" fill="none" stroke="#DDE8FF" stroke-opacity=".3"/><ellipse cx="156.0" cy="340.0" rx="5.6" ry="2.0" fill="#FF9A4A" opacity="0.12"/><ellipse cx="140.0" cy="340.5" rx="7.5" ry="5.5" fill="#3C5288" stroke="#AFC3EE" stroke-opacity=".35" stroke-width=".6"/><path d="M135.4,337.8 q4.5,-2.7 9.0,0" fill="none" stroke="#DDE8FF" stroke-opacity=".3"/><ellipse cx="140.0" cy="339.5" rx="5.3" ry="2.5" fill="#FF9A4A" opacity="0.12"/><ellipse cx="125.0" cy="339.0" rx="7.4" ry="4.7" fill="#3C5288" stroke="#AFC3EE" stroke-opacity=".35" stroke-width=".6"/><path d="M120.5,336.6 q4.5,-2.3 8.9,0" fill="none" stroke="#DDE8FF" stroke-opacity=".3"/><ellipse cx="125.0" cy="338.0" rx="5.2" ry="2.1" fill="#FF9A4A" opacity="0.12"/><ellipse cx="112.2" cy="336.6" rx="6.4" ry="4.0" fill="#3C5288" stroke="#AFC3EE" stroke-opacity=".35" stroke-width=".6"/><path d="M108.3,334.6 q3.9,-2.0 7.7,0" fill="none" stroke="#DDE8FF" stroke-opacity=".3"/><ellipse cx="112.2" cy="335.6" rx="4.5" ry="1.8" fill="#FF9A4A" opacity="0.12"/><ellipse cx="102.3" cy="333.5" rx="7.4" ry="4.3" fill="#3C5288" stroke="#AFC3EE" stroke-opacity=".35" stroke-width=".6"/><path d="M97.8,331.3 q4.5,-2.2 8.9,0" fill="none" stroke="#DDE8FF" stroke-opacity=".3"/><ellipse cx="102.3" cy="332.5" rx="5.2" ry="1.9" fill="#FF9A4A" opacity="0.12"/><ellipse cx="96.1" cy="329.9" rx="7.4" ry="4.1" fill="#3C5288" stroke="#AFC3EE" stroke-opacity=".35" stroke-width=".6"/><path d="M91.7,327.8 q4.4,-2.1 8.8,0" fill="none" stroke="#DDE8FF" stroke-opacity=".3"/><ellipse cx="96.1" cy="328.9" rx="5.2" ry="1.9" fill="#FF9A4A" opacity="0.12"/><ellipse cx="94.0" cy="326.0" rx="6.9" ry="5.9" fill="#3C5288" stroke="#AFC3EE" stroke-opacity=".35" stroke-width=".6"/><path d="M89.9,323.0 q4.1,-3.0 8.3,0" fill="none" stroke="#DDE8FF" stroke-opacity=".3"/><ellipse cx="94.0" cy="325.0" rx="4.8" ry="2.7" fill="#FF9A4A" opacity="0.12"/><defs><radialGradient id="Fsk0_2"><stop offset="0" stop-color="#C9D2E6" stop-opacity=".6"/><stop offset=".55" stop-color="#AFC3EE" stop-opacity=".22"/><stop offset="1" stop-color="#AFC3EE" stop-opacity="0"/></radialGradient></defs><circle cx="157.0" cy="294.0" r="3.0" fill="url(#Fsk0_2)" opacity="0.550"><animate attributeName="cy" values="294;224;164;104" keyTimes="0;.3;.6;1" begin="-0.00s" dur="10s" repeatCount="indefinite"/><animate attributeName="cx" values="157;160;169;183;201" keyTimes="0;.25;.5;.75;1" begin="-0.00s" dur="10s" repeatCount="indefinite"/><animate attributeName="r" values="3;10;20;33" keyTimes="0;.3;.6;1" begin="-0.00s" dur="10s" repeatCount="indefinite"/><animate attributeName="opacity" values="0;.55;.3;.12;0" keyTimes="0;.06;.35;.7;1" begin="-0.00s" dur="10s" repeatCount="indefinite"/></circle><circle cx="160.0" cy="264.5" r="6.0" fill="url(#Fsk0_2)" opacity="0.475"><animate attributeName="cy" values="294;224;164;104" keyTimes="0;.3;.6;1" begin="-1.00s" dur="10s" repeatCount="indefinite"/><animate attributeName="cx" values="157;160;169;183;201" keyTimes="0;.25;.5;.75;1" begin="-1.00s" dur="10s" repeatCount="indefinite"/><animate attributeName="r" values="3;10;20;33" keyTimes="0;.3;.6;1" begin="-1.00s" dur="10s" repeatCount="indefinite"/><animate attributeName="opacity" values="0;.55;.3;.12;0" keyTimes="0;.06;.35;.7;1" begin="-1.00s" dur="10s" repeatCount="indefinite"/></circle><circle cx="162.7" cy="237.0" r="9.0" fill="url(#Fsk0_2)" opacity="0.402"><animate attributeName="cy" values="294;224;164;104" keyTimes="0;.3;.6;1" begin="-2.00s" dur="10s" repeatCount="indefinite"/><animate attributeName="cx" values="157;160;169;183;201" keyTimes="0;.25;.5;.75;1" begin="-2.00s" dur="10s" repeatCount="indefinite"/><animate attributeName="r" values="3;10;20;33" keyTimes="0;.3;.6;1" begin="-2.00s" dur="10s" repeatCount="indefinite"/><animate attributeName="opacity" values="0;.55;.3;.12;0" keyTimes="0;.06;.35;.7;1" begin="-2.00s" dur="10s" repeatCount="indefinite"/></circle><circle cx="164.4" cy="211.4" r="12.0" fill="url(#Fsk0_2)" opacity="0.334"><animate attributeName="cy" values="294;224;164;104" keyTimes="0;.3;.6;1" begin="-3.00s" dur="10s" repeatCount="indefinite"/><animate attributeName="cx" values="157;160;169;183;201" keyTimes="0;.25;.5;.75;1" begin="-3.00s" dur="10s" repeatCount="indefinite"/><animate attributeName="r" values="3;10;20;33" keyTimes="0;.3;.6;1" begin="-3.00s" dur="10s" repeatCount="indefinite"/><animate attributeName="opacity" values="0;.55;.3;.12;0" keyTimes="0;.06;.35;.7;1" begin="-3.00s" dur="10s" repeatCount="indefinite"/></circle><circle cx="165.4" cy="187.9" r="15.0" fill="url(#Fsk0_2)" opacity="0.269"><animate attributeName="cy" values="294;224;164;104" keyTimes="0;.3;.6;1" begin="-4.00s" dur="10s" repeatCount="indefinite"/><animate attributeName="cx" values="157;160;169;183;201" keyTimes="0;.25;.5;.75;1" begin="-4.00s" dur="10s" repeatCount="indefinite"/><animate attributeName="r" values="3;10;20;33" keyTimes="0;.3;.6;1" begin="-4.00s" dur="10s" repeatCount="indefinite"/><animate attributeName="opacity" values="0;.55;.3;.12;0" keyTimes="0;.06;.35;.7;1" begin="-4.00s" dur="10s" repeatCount="indefinite"/></circle><circle cx="166.6" cy="166.7" r="18.0" fill="url(#Fsk0_2)" opacity="0.208"><animate attributeName="cy" values="294;224;164;104" keyTimes="0;.3;.6;1" begin="-5.00s" dur="10s" repeatCount="indefinite"/><animate attributeName="cx" values="157;160;169;183;201" keyTimes="0;.25;.5;.75;1" begin="-5.00s" dur="10s" repeatCount="indefinite"/><animate attributeName="r" values="3;10;20;33" keyTimes="0;.3;.6;1" begin="-5.00s" dur="10s" repeatCount="indefinite"/><animate attributeName="opacity" values="0;.55;.3;.12;0" keyTimes="0;.06;.35;.7;1" begin="-5.00s" dur="10s" repeatCount="indefinite"/></circle><circle cx="169.4" cy="147.9" r="21.0" fill="url(#Fsk0_2)" opacity="0.152"><animate attributeName="cy" values="294;224;164;104" keyTimes="0;.3;.6;1" begin="-6.00s" dur="10s" repeatCount="indefinite"/><animate attributeName="cx" values="157;160;169;183;201" keyTimes="0;.25;.5;.75;1" begin="-6.00s" dur="10s" repeatCount="indefinite"/><animate attributeName="r" values="3;10;20;33" keyTimes="0;.3;.6;1" begin="-6.00s" dur="10s" repeatCount="indefinite"/><animate attributeName="opacity" values="0;.55;.3;.12;0" keyTimes="0;.06;.35;.7;1" begin="-6.00s" dur="10s" repeatCount="indefinite"/></circle><circle cx="174.6" cy="131.7" r="24.0" fill="url(#Fsk0_2)" opacity="0.102"><animate attributeName="cy" values="294;224;164;104" keyTimes="0;.3;.6;1" begin="-7.00s" dur="10s" repeatCount="indefinite"/><animate attributeName="cx" values="157;160;169;183;201" keyTimes="0;.25;.5;.75;1" begin="-7.00s" dur="10s" repeatCount="indefinite"/><animate attributeName="r" values="3;10;20;33" keyTimes="0;.3;.6;1" begin="-7.00s" dur="10s" repeatCount="indefinite"/><animate attributeName="opacity" values="0;.55;.3;.12;0" keyTimes="0;.06;.35;.7;1" begin="-7.00s" dur="10s" repeatCount="indefinite"/></circle><circle cx="182.6" cy="118.5" r="27.0" fill="url(#Fsk0_2)" opacity="0.058"><animate attributeName="cy" values="294;224;164;104" keyTimes="0;.3;.6;1" begin="-8.00s" dur="10s" repeatCount="indefinite"/><animate attributeName="cx" values="157;160;169;183;201" keyTimes="0;.25;.5;.75;1" begin="-8.00s" dur="10s" repeatCount="indefinite"/><animate attributeName="r" values="3;10;20;33" keyTimes="0;.3;.6;1" begin="-8.00s" dur="10s" repeatCount="indefinite"/><animate attributeName="opacity" values="0;.55;.3;.12;0" keyTimes="0;.06;.35;.7;1" begin="-8.00s" dur="10s" repeatCount="indefinite"/></circle><circle cx="192.7" cy="108.8" r="30.0" fill="url(#Fsk0_2)" opacity="0.022"><animate attributeName="cy" values="294;224;164;104" keyTimes="0;.3;.6;1" begin="-9.00s" dur="10s" repeatCount="indefinite"/><animate attributeName="cx" values="157;160;169;183;201" keyTimes="0;.25;.5;.75;1" begin="-9.00s" dur="10s" repeatCount="indefinite"/><animate attributeName="r" values="3;10;20;33" keyTimes="0;.3;.6;1" begin="-9.00s" dur="10s" repeatCount="indefinite"/><animate attributeName="opacity" values="0;.55;.3;.12;0" keyTimes="0;.06;.35;.7;1" begin="-9.00s" dur="10s" repeatCount="indefinite"/></circle><circle cx="164.1" cy="217.6" r="0.81" fill="#FFB070" opacity="0.46" class="up" style="animation-delay:3.7s"/><circle cx="164.2" cy="254.1" r="1.48" fill="#FFB070" opacity="0.61" class="gw" style="animation-delay:3.0s"/><circle cx="162.9" cy="283.6" r="1.63" fill="#FFD08A" opacity="0.83" class="up" style="animation-delay:4.6s"/><circle cx="149.5" cy="246.6" r="1.06" fill="#FFB070" opacity="0.57" class="gw" style="animation-delay:3.4s"/><circle cx="163.8" cy="216.7" r="0.85" fill="#FFB070" opacity="0.45" class="up" style="animation-delay:2.0s"/><circle cx="177.9" cy="235.2" r="1.04" fill="#FFB070" opacity="0.52" class="gw" style="animation-delay:4.4s"/><circle cx="155.3" cy="243.1" r="1.27" fill="#FFB070" opacity="0.56" class="up" style="animation-delay:1.5s"/><circle cx="147.8" cy="272.6" r="1.32" fill="#FFB070" opacity="0.72" class="up" style="animation-delay:2.4s"/><circle cx="170.6" cy="235.3" r="0.98" fill="#FFB070" opacity="0.52" class="up" style="animation-delay:3.6s"/><circle cx="153.4" cy="273.5" r="1.65" fill="#FFB070" opacity="0.73" class="up" style="animation-delay:2.2s"/><circle cx="151.7" cy="215.7" r="1.02" fill="#FFB070" opacity="0.45" class="up" style="animation-delay:1.7s"/><circle cx="151.5" cy="243.1" r="1.04" fill="#FFB070" opacity="0.56" class="up" style="animation-delay:1.6s"/><rect width="300" height="600" fill="url(#vg0_2)"/><rect width="300" height="600" filter="url(#gr0_2)" opacity=".55" style="mix-blend-mode:overlay"/></svg>
